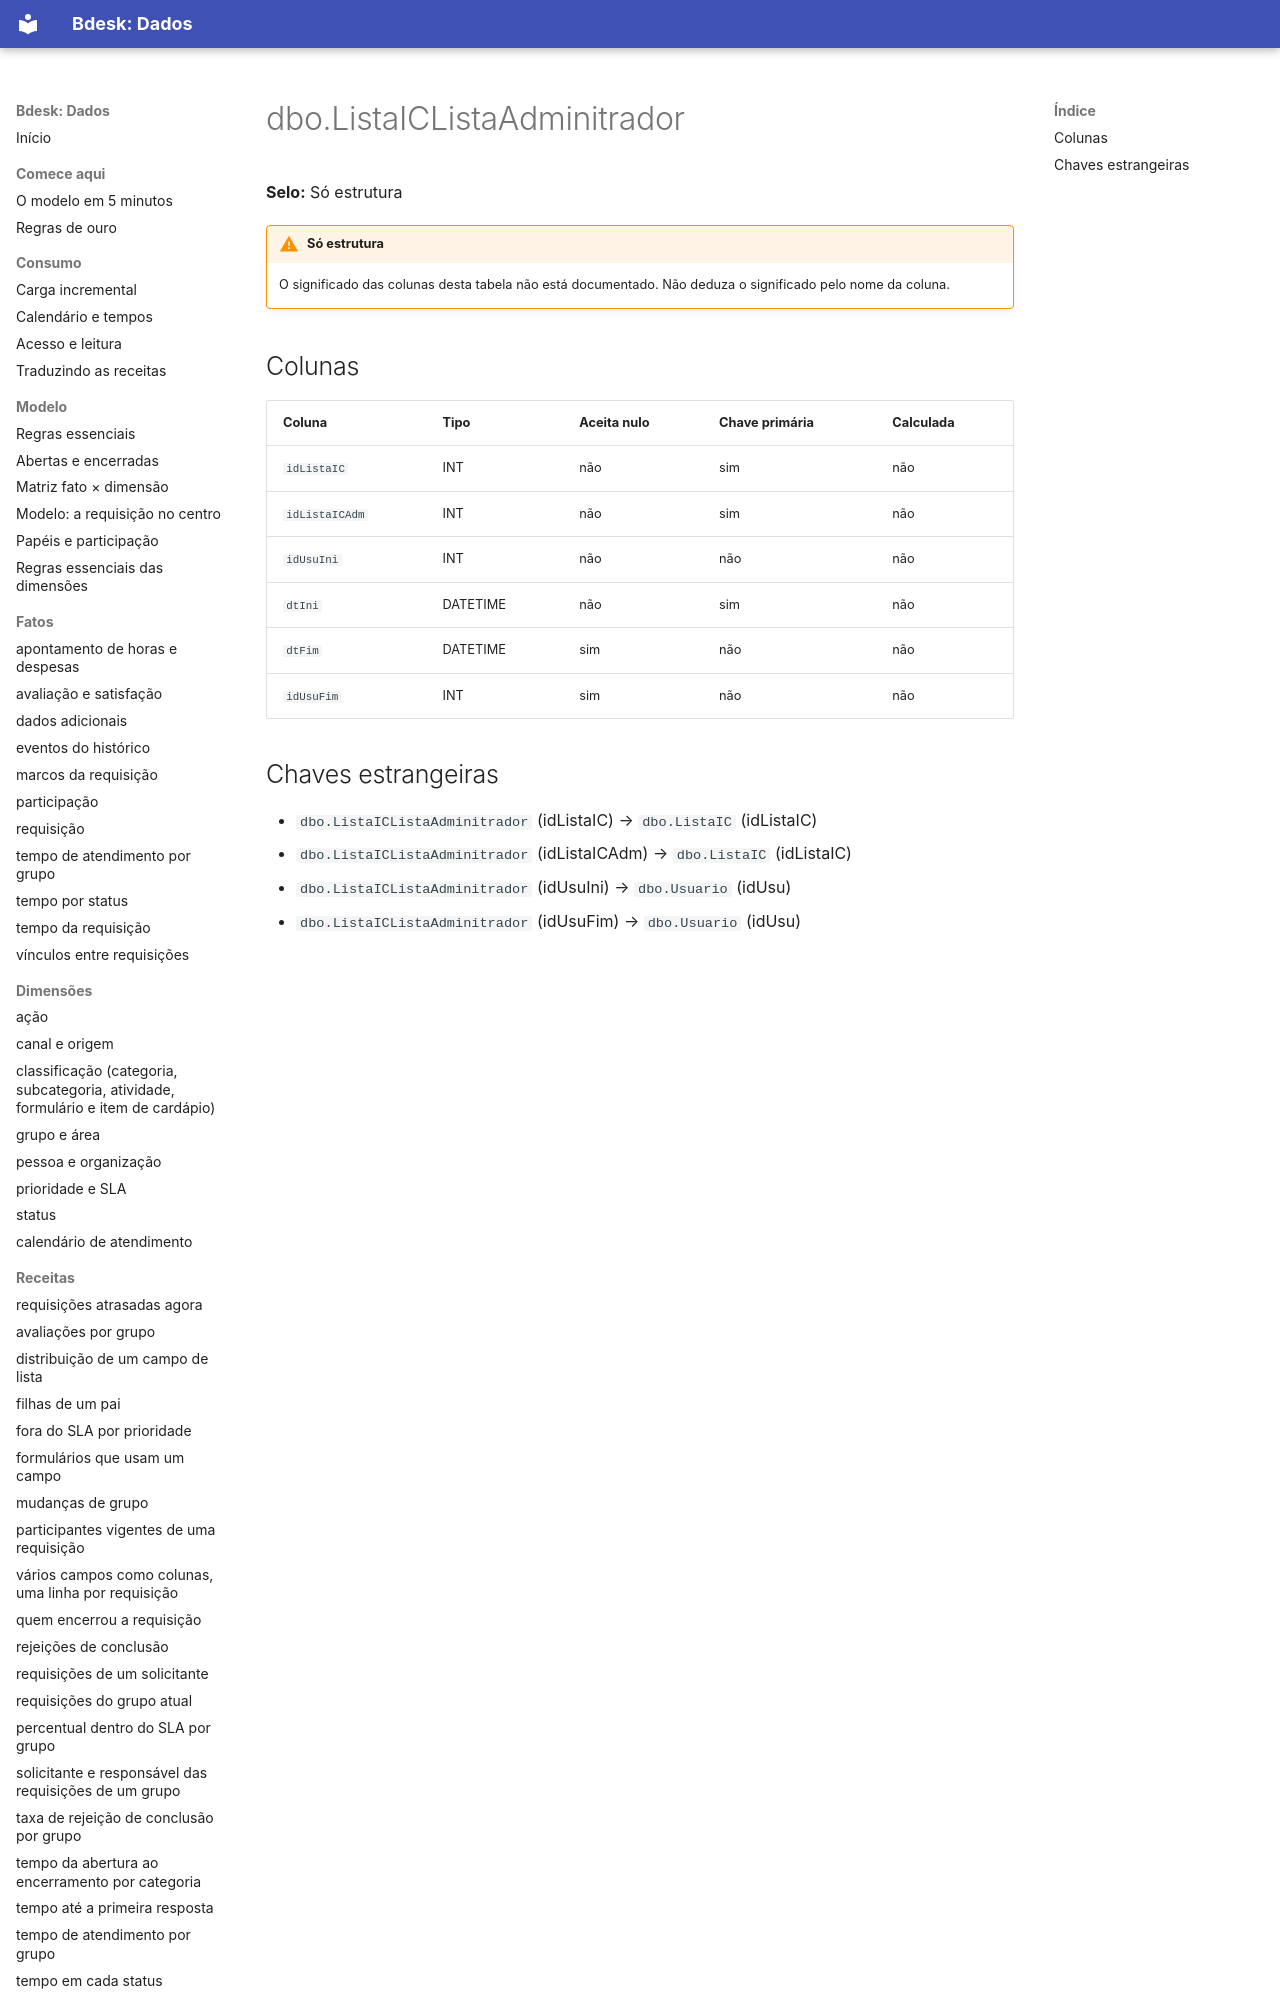

repository: bdeskapp/dados · page: dicionario/dbo-listaiclistaadminitrador/index.html · generator: mkdocs

---
gerado: sincronizacao
---

# dbo.ListaICListaAdminitrador

**Selo:** Só estrutura

!!! warning "Só estrutura"
    O significado das colunas desta tabela não está documentado. Não deduza o significado pelo nome da coluna.

## Colunas

| Coluna | Tipo | Aceita nulo | Chave primária | Calculada |
|---|---|---|---|---|
| `idListaIC` | INT | não | sim | não |
| `idListaICAdm` | INT | não | sim | não |
| `idUsuIni` | INT | não | não | não |
| `dtIni` | DATETIME | não | sim | não |
| `dtFim` | DATETIME | sim | não | não |
| `idUsuFim` | INT | sim | não | não |
